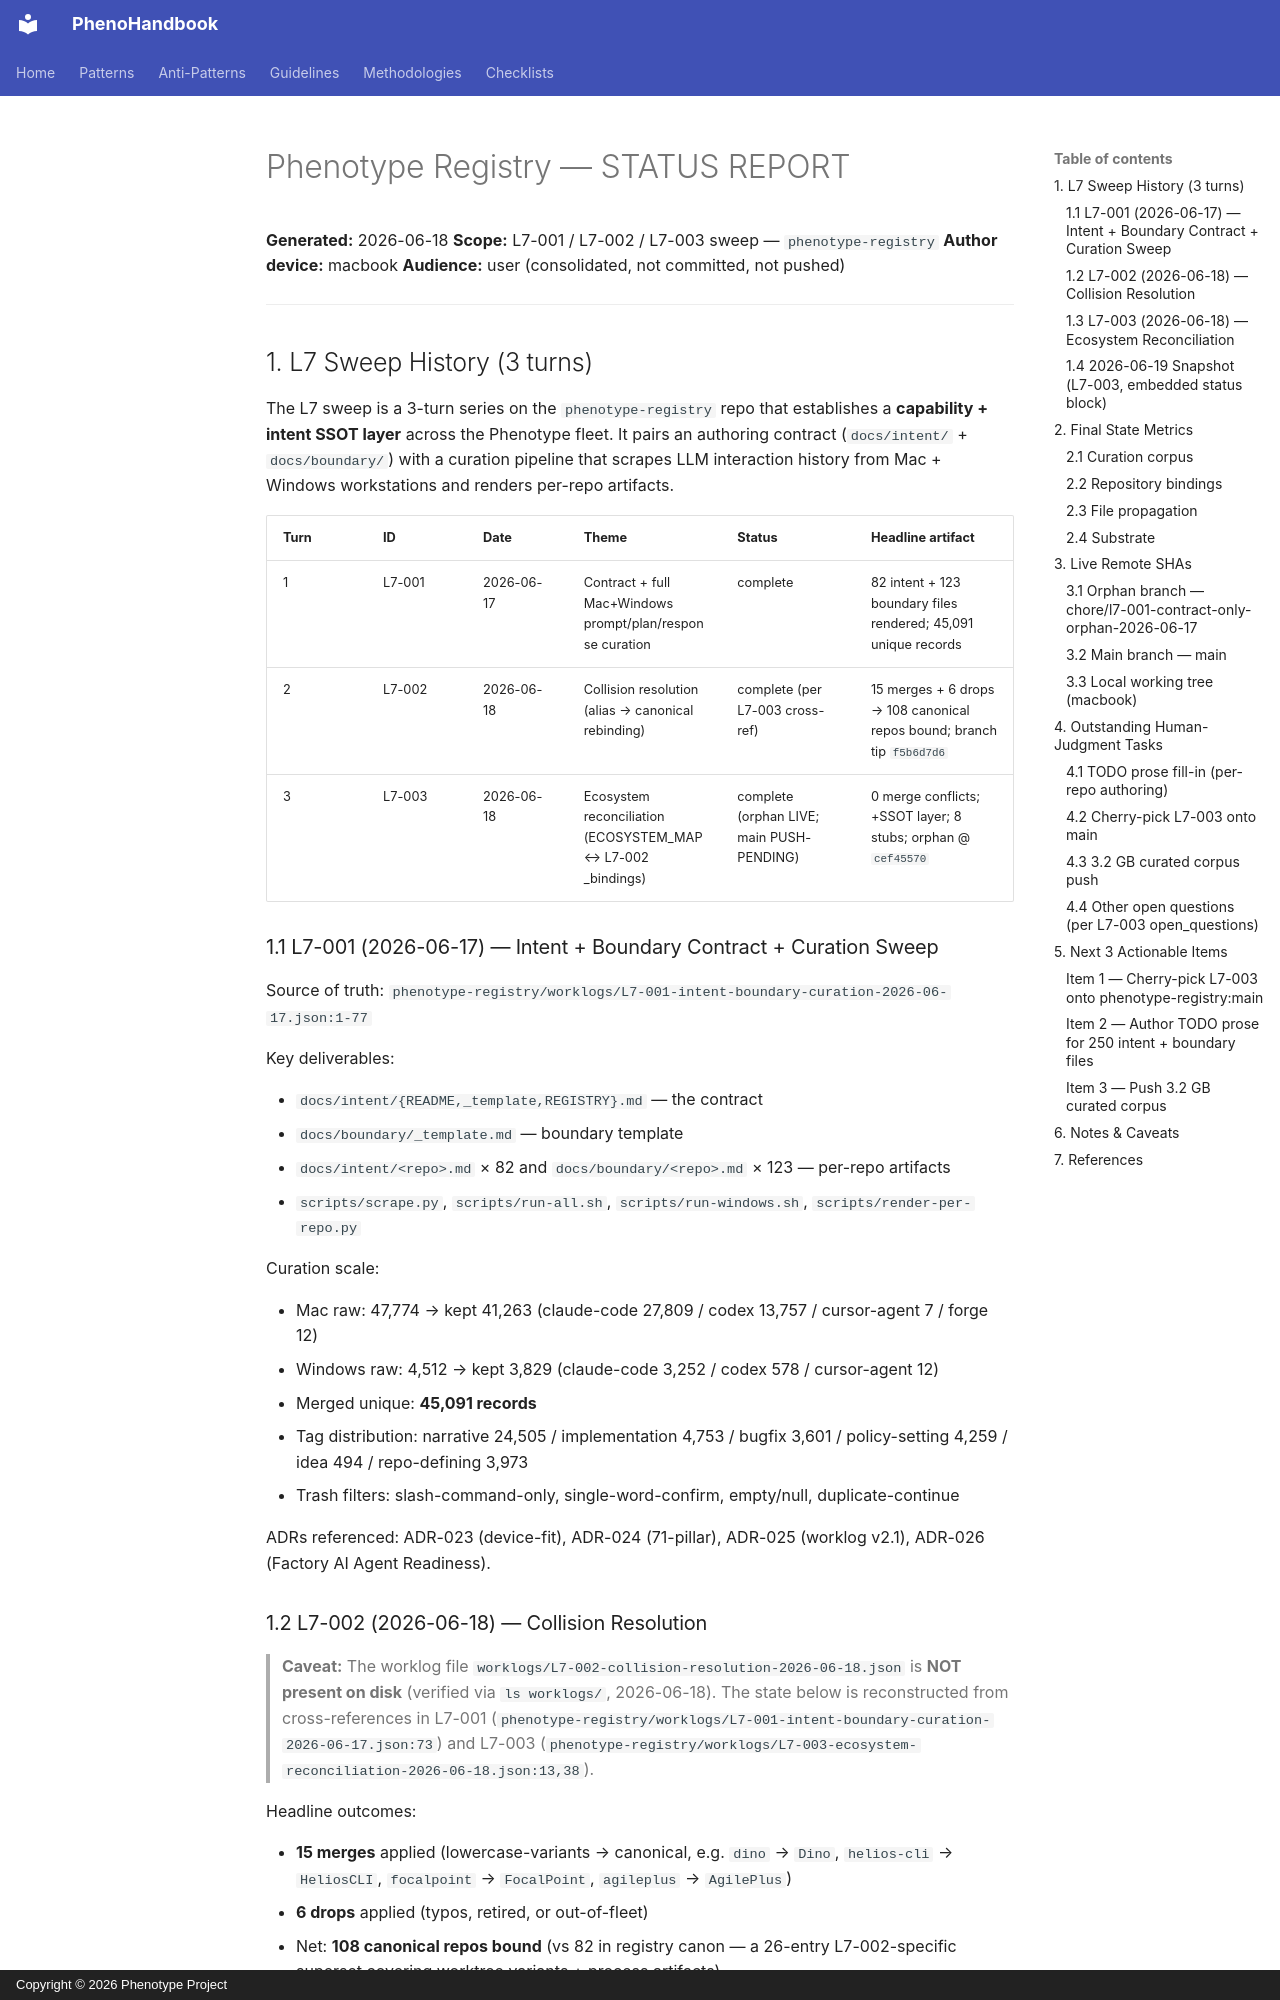

repository: KooshaPari/PhenoShared · page: absorbed-root-docs/STATUS-REPORT/index.html · generator: mkdocs · copyright: Copyright © 2026 Phenotype Project

# Phenotype Registry — STATUS REPORT

**Generated:** 2026-06-18
**Scope:** L7-001 / L7-002 / L7-003 sweep — `phenotype-registry`
**Author device:** macbook
**Audience:** user (consolidated, not committed, not pushed)

---

## 1. L7 Sweep History (3 turns)

The L7 sweep is a 3-turn series on the `phenotype-registry` repo that establishes a
**capability + intent SSOT layer** across the Phenotype fleet. It pairs an
authoring contract (`docs/intent/` + `docs/boundary/`) with a curation pipeline
that scrapes LLM interaction history from Mac + Windows workstations and renders
per-repo artifacts.

| Turn | ID    | Date       | Theme                                                       | Status   | Headline artifact |
| :--- | :---- | :--------- | :---------------------------------------------------------- | :------- | :---------------- |
| 1    | L7-001 | 2026-06-17 | Contract + full Mac+Windows prompt/plan/response curation | complete | 82 intent + 123 boundary files rendered; 45,091 unique records |
| 2    | L7-002 | 2026-06-18 | Collision resolution (alias → canonical rebinding)          | complete (per L7-003 cross-ref) | 15 merges + 6 drops → 108 canonical repos bound; branch tip `f5b6d7d6` |
| 3    | L7-003 | 2026-06-18 | Ecosystem reconciliation (ECOSYSTEM_MAP ↔ L7-002 _bindings) | complete (orphan LIVE; main PUSH-PENDING) | 0 merge conflicts; +SSOT layer; 8 stubs; orphan @ `cef45570` |

### 1.1 L7-001 (2026-06-17) — Intent + Boundary Contract + Curation Sweep

Source of truth: `phenotype-registry/worklogs/L7-001-intent-boundary-curation-2026-06-17.json:1-77`

Key deliverables:

- `docs/intent/{README,_template,REGISTRY}.md` — the contract
- `docs/boundary/_template.md` — boundary template
- `docs/intent/<repo>.md` × 82 and `docs/boundary/<repo>.md` × 123 — per-repo artifacts
- `scripts/scrape.py`, `scripts/run-all.sh`, `scripts/run-windows.sh`, `scripts/render-per-repo.py`

Curation scale:

- Mac raw: 47,774 → kept 41,263 (claude-code 27,809 / codex 13,757 / cursor-agent 7 / forge 12)
- Windows raw: 4,512 → kept 3,829 (claude-code 3,252 / codex 578 / cursor-agent 12)
- Merged unique: **45,091 records**
- Tag distribution: narrative 24,505 / implementation 4,753 / bugfix 3,601 / policy-setting 4,259 / idea 494 / repo-defining 3,973
- Trash filters: slash-command-only, single-word-confirm, empty/null, duplicate-continue

ADRs referenced: ADR-023 (device-fit), ADR-024 (71-pillar), ADR-025 (worklog v2.1), ADR-026 (Factory AI Agent Readiness).

### 1.2 L7-002 (2026-06-18) — Collision Resolution

> **Caveat:** The worklog file `worklogs/L7-002-collision-resolution-2026-06-18.json` is **NOT present on disk** (verified via `ls worklogs/`, 2026-06-18). The state below is reconstructed from cross-references in L7-001 (`phenotype-registry/worklogs/L7-001-intent-boundary-curation-2026-06-17.json:73`) and L7-003 (`phenotype-registry/worklogs/L7-003-ecosystem-reconciliation-2026-06-18.json:13,38`).

Headline outcomes:

- **15 merges** applied (lowercase-variants → canonical, e.g. `dino` → `Dino`, `helios-cli` → `HeliosCLI`, `focalpoint` → `FocalPoint`, `agileplus` → `AgilePlus`)
- **6 drops** applied (typos, retired, or out-of-fleet)
- Net: **108 canonical repos bound** (vs 82 in registry canon — a 26-entry L7-002-specific superset covering worktree variants + process artifacts)
- Branch tip: `f5b6d7d6` on `chore/l7-001-contract-only-orphan-2026-06-17`
- Output: `phenotype-registry-curation-data/_bindings.json`
